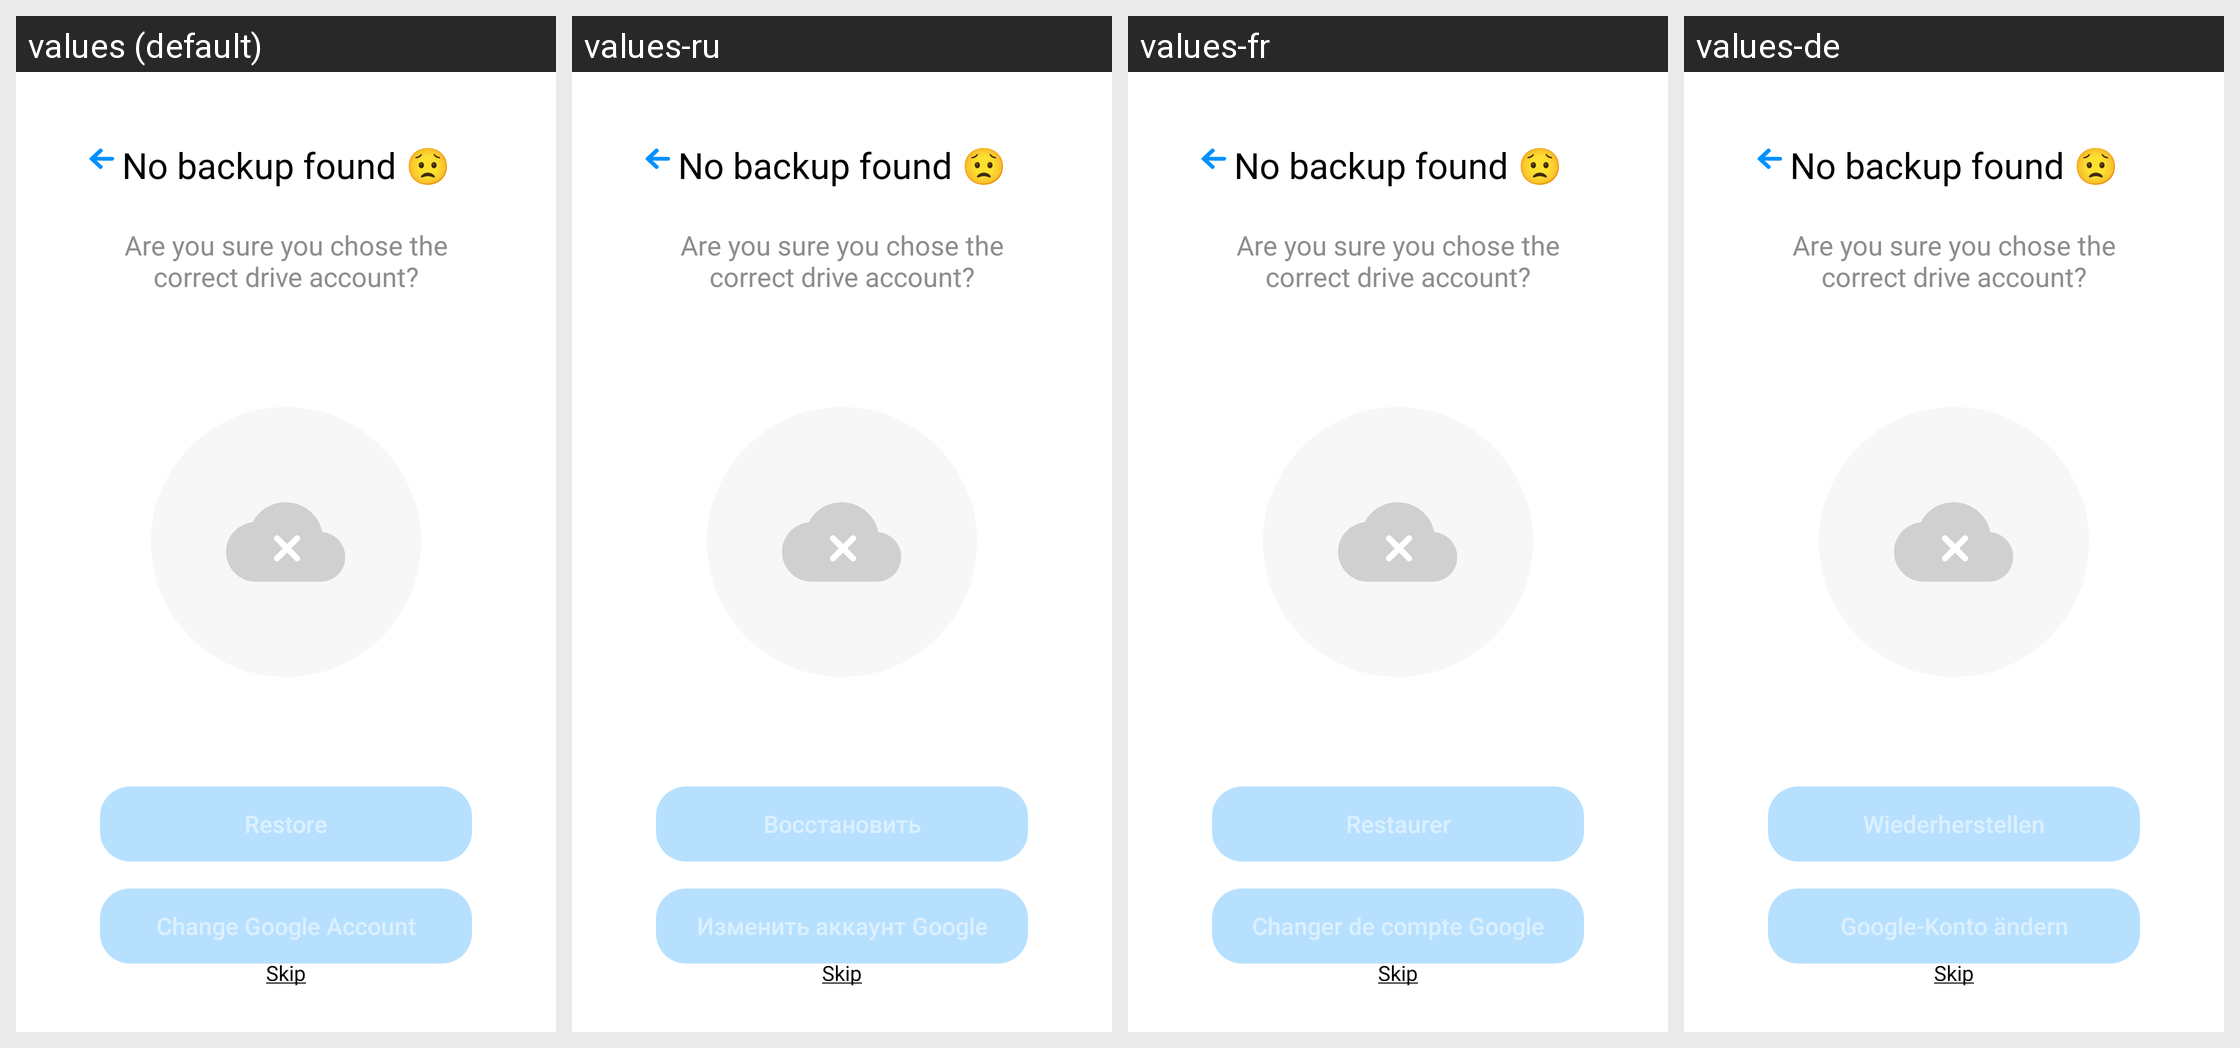

For this localized Android screen grid, give each drawn string resource with its value in every locale shown.
Android screen res/layout/holder_restore_backup_not_found.xml rendered under 4 locales, left to right: values (default), values-ru, values-fr, values-de. Device: Nexus 5 (rendered at 1080×1920; each locale shown at half size, 540×960, under a caption strip naming it); theme AppTheme.
Other locales in the repository, not shown: values-es.
Strings drawn on this screen, with the default value and each locale's value (text and hints the layout hard-codes, and strings that could not be matched under every locale, appear in the picture but are not listed):

restore_backup_title_not_found
  values: No backup found 😟
  values-ru: No backup found 😟  [not translated; the default value is used]
  values-fr: No backup found 😟  [not translated; the default value is used]
  values-de: No backup found 😟  [not translated; the default value is used]

restore_backup_sub_title_not_found
  values: Are you sure you chose the correct drive account?
  values-ru: Are you sure you chose the correct drive account?  [not translated; the default value is used]
  values-fr: Are you sure you chose the correct drive account?  [not translated; the default value is used]
  values-de: Are you sure you chose the correct drive account?  [not translated; the default value is used]

restore_backup_button
  values: Restore
  values-ru: Восстановить
  values-fr: Restaurer
  values-de: Wiederherstellen

cloud_backup_change_google_account
  values: Change Google Account
  values-ru: Изменить аккаунт Google
  values-fr: Changer de compte Google
  values-de: Google-Konto ändern

btn_skip
  values: Skip
  values-ru: Skip
  values-fr: Skip
  values-de: Skip
